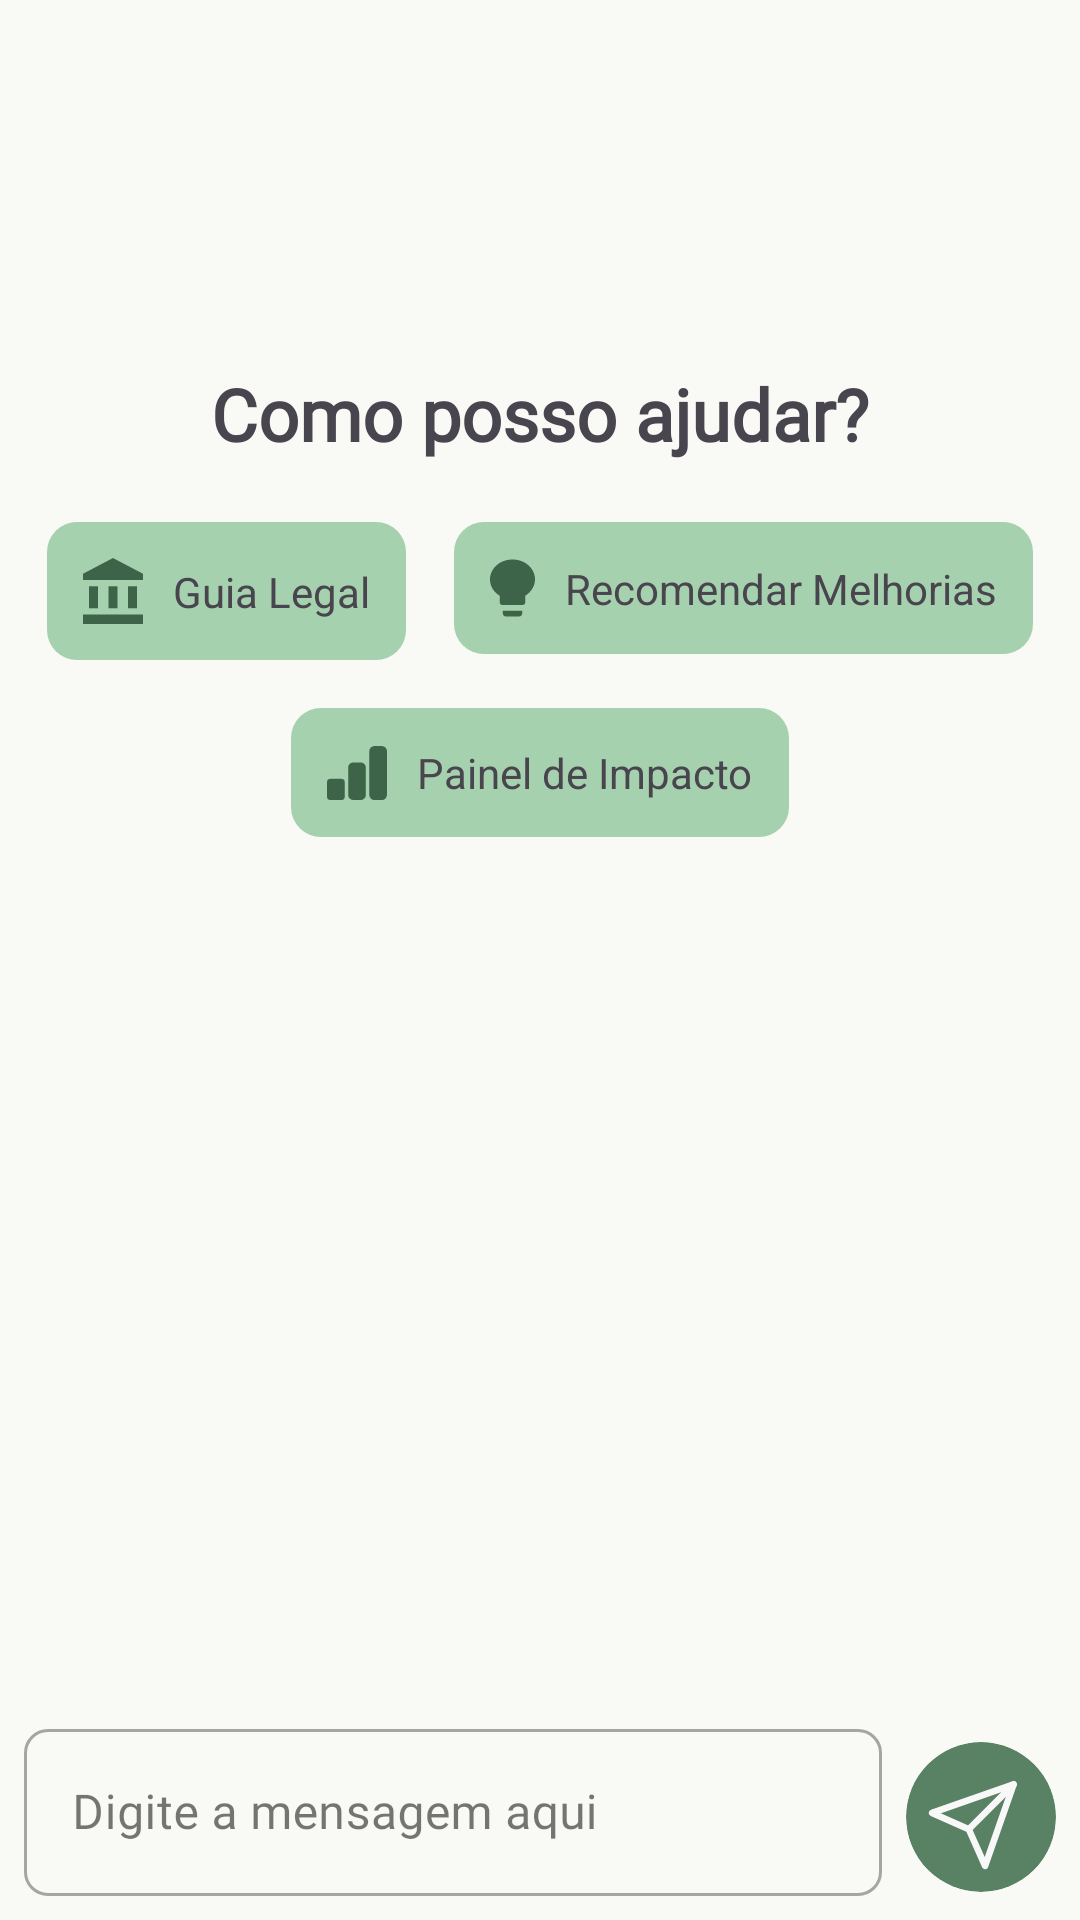

Produce the Android XML layout that renders to this screen, including the resource entries it uses.
<!-- AndroidManifest.xml: application theme AppTheme -->
<!-- res/layout/fragment_eva.xml -->
<?xml version="1.0" encoding="utf-8"?>
<FrameLayout xmlns:android="http://schemas.android.com/apk/res/android"
    xmlns:app="http://schemas.android.com/apk/res-auto"
    xmlns:tools="http://schemas.android.com/tools"
    android:layout_width="match_parent"
    android:layout_height="match_parent"
    tools:context=".ui.features.home.fragments.eva.EvaFragment">

    <androidx.constraintlayout.widget.ConstraintLayout
        android:layout_width="match_parent"
        android:layout_height="match_parent">

        
        <TextView
            android:id="@+id/textView"
            android:layout_width="wrap_content"
            android:layout_height="wrap_content"
            android:fontFamily="@font/k2d"
            android:text="Como posso ajudar?"
            android:textSize="24sp"
            android:textStyle="bold"
            app:layout_constraintEnd_toEndOf="parent"
            app:layout_constraintStart_toStartOf="parent"
            app:layout_constraintTop_toTopOf="parent"
            app:layout_constraintBottom_toBottomOf="parent"
            app:layout_constraintVertical_bias="0.2" />

        
        <androidx.constraintlayout.widget.ConstraintLayout
            android:id="@+id/btn_guia"
            android:layout_width="wrap_content"
            android:layout_height="wrap_content"
            android:layout_marginTop="20dp"
            android:layout_marginEnd="16dp"
            android:background="@drawable/button_chat"
            android:padding="12dp"
            app:layout_constraintEnd_toStartOf="@+id/btn_pergunta"
            app:layout_constraintHorizontal_chainStyle="packed"
            app:layout_constraintStart_toStartOf="parent"
            app:layout_constraintTop_toBottomOf="@+id/textView">

            <ImageView
                android:id="@+id/imageView3"
                android:layout_width="wrap_content"
                android:layout_height="wrap_content"
                android:layout_marginEnd="5dp"
                android:src="@drawable/icon_guia_legal"
                app:layout_constraintBottom_toBottomOf="parent"
                app:layout_constraintEnd_toStartOf="@+id/textView2"
                app:layout_constraintStart_toStartOf="parent"
                app:layout_constraintTop_toTopOf="parent" />

            <TextView
                android:id="@+id/textView2"
                android:layout_width="wrap_content"
                android:layout_height="wrap_content"
                android:layout_marginStart="5dp"
                android:gravity="center_vertical"
                android:text="Guia Legal"
                app:layout_constraintBottom_toBottomOf="parent"
                app:layout_constraintEnd_toEndOf="parent"
                app:layout_constraintStart_toEndOf="@+id/imageView3"
                app:layout_constraintTop_toTopOf="parent" />
        </androidx.constraintlayout.widget.ConstraintLayout>

        
        <androidx.constraintlayout.widget.ConstraintLayout
            android:id="@+id/btn_pergunta"
            android:layout_width="wrap_content"
            android:layout_height="wrap_content"
            android:layout_marginTop="20dp"
            android:background="@drawable/button_chat"
            android:padding="12dp"
            app:layout_constraintEnd_toEndOf="parent"
            app:layout_constraintStart_toEndOf="@+id/btn_guia"
            app:layout_constraintTop_toBottomOf="@+id/textView">

            <ImageView
                android:id="@+id/imageView4"
                android:layout_width="wrap_content"
                android:layout_height="wrap_content"
                android:layout_marginEnd="5dp"
                android:src="@drawable/icon_pergunta"
                app:layout_constraintBottom_toBottomOf="parent"
                app:layout_constraintEnd_toStartOf="@+id/textView3"
                app:layout_constraintStart_toStartOf="parent"
                app:layout_constraintTop_toTopOf="parent" />

            <TextView
                android:id="@+id/textView3"
                android:layout_width="wrap_content"
                android:layout_height="wrap_content"
                android:layout_marginStart="5dp"
                android:gravity="center_vertical"
                android:text="Recomendar Melhorias"
                app:layout_constraintBottom_toBottomOf="parent"
                app:layout_constraintEnd_toEndOf="parent"
                app:layout_constraintStart_toEndOf="@+id/imageView4"
                app:layout_constraintTop_toTopOf="parent" />
        </androidx.constraintlayout.widget.ConstraintLayout>

        
        <androidx.constraintlayout.widget.ConstraintLayout
            android:id="@+id/btn_painel"
            android:layout_width="wrap_content"
            android:layout_height="wrap_content"
            android:layout_marginTop="16dp"
            android:background="@drawable/button_chat"
            android:padding="12dp"
            app:layout_constraintEnd_toEndOf="parent"
            app:layout_constraintStart_toStartOf="parent"
            app:layout_constraintTop_toBottomOf="@+id/btn_guia">

            <ImageView
                android:id="@+id/imageView5"
                android:layout_width="wrap_content"
                android:layout_height="wrap_content"
                android:layout_marginEnd="5dp"
                android:src="@drawable/icon_painel_impacto"
                app:layout_constraintBottom_toBottomOf="parent"
                app:layout_constraintEnd_toStartOf="@+id/textView4"
                app:layout_constraintStart_toStartOf="parent"
                app:layout_constraintTop_toTopOf="parent" />

            <TextView
                android:id="@+id/textView4"
                android:layout_width="wrap_content"
                android:layout_height="wrap_content"
                android:layout_marginStart="5dp"
                android:gravity="center_vertical"
                android:text="Painel de Impacto"
                app:layout_constraintBottom_toBottomOf="parent"
                app:layout_constraintEnd_toEndOf="parent"
                app:layout_constraintStart_toEndOf="@+id/imageView5"
                app:layout_constraintTop_toTopOf="parent" />
        </androidx.constraintlayout.widget.ConstraintLayout>

        
        <FrameLayout
            android:id="@+id/navigation_eva_messages"
            android:layout_width="0dp"
            android:layout_height="0dp"
            android:visibility="gone"
            app:layout_constraintTop_toBottomOf="@+id/btn_painel"
            app:layout_constraintBottom_toTopOf="@+id/input_chat_messages"
            app:layout_constraintStart_toStartOf="parent"
            app:layout_constraintEnd_toEndOf="parent" />

        
        <com.google.android.material.textfield.TextInputLayout
            android:id="@+id/input_chat_messages"
            style="@style/Widget.MaterialComponents.TextInputLayout.OutlinedBox"
            android:layout_width="0dp"
            android:layout_height="wrap_content"
            android:layout_marginStart="8dp"
            android:layout_marginBottom="8dp"
            android:hint="Digite a mensagem aqui"
            app:boxBackgroundColor="@android:color/transparent"
            app:boxCornerRadiusBottomEnd="8dp"
            app:boxCornerRadiusBottomStart="8dp"
            app:boxCornerRadiusTopEnd="8dp"
            app:boxCornerRadiusTopStart="8dp"
            app:layout_constraintBottom_toBottomOf="parent"
            app:layout_constraintEnd_toStartOf="@+id/imageView6"
            app:layout_constraintStart_toStartOf="parent">

            <com.google.android.material.textfield.TextInputEditText
                android:id="@+id/et_chat_message"
                android:layout_width="match_parent"
                android:layout_height="wrap_content"
                android:fontFamily="@font/plus_jakarta_sans"
                android:inputType="text"
                android:textColor="?attr/colorOnSurface" />
        </com.google.android.material.textfield.TextInputLayout>

        
        <ImageView
            android:id="@+id/imageView6"
            android:layout_width="50dp"
            android:layout_height="50dp"
            android:layout_marginStart="8dp"
            android:layout_marginEnd="8dp"
            android:src="@drawable/icon_send_message"
            app:layout_constraintBottom_toBottomOf="parent"
            app:layout_constraintEnd_toEndOf="parent"
            app:layout_constraintStart_toEndOf="@+id/input_chat_messages"
            app:layout_constraintTop_toTopOf="@+id/input_chat_messages" />

    </androidx.constraintlayout.widget.ConstraintLayout>
</FrameLayout>
<!-- resources referenced by this layout -->
<resources>
  <!-- drawable button_chat (drawable) -->
  <?xml version="1.0" encoding="utf-8"?>
  <shape xmlns:android="http://schemas.android.com/apk/res/android">
  
      <solid android:color="@color/md_theme_inversePrimary" /> <corners android:radius="10dp" />
  </shape>
  <!-- drawable icon_pergunta (drawable) -->
  <vector xmlns:android="http://schemas.android.com/apk/res/android"
      android:width="15dp"
      android:height="20dp"
      android:viewportWidth="15"
      android:viewportHeight="20">
    <path
        android:pathData="M4.286,18.55C4.286,19.025 4.714,19.5 5.357,19.5H9.643C10.286,19.5 10.714,19.025 10.714,18.55V17.6H4.286V18.55ZM7.5,0.5C3.321,0.5 0,3.445 0,7.15C0,9.43 1.286,11.425 3.214,12.565V14.75C3.214,15.225 3.643,15.7 4.286,15.7H10.714C11.357,15.7 11.786,15.225 11.786,14.75V12.565C13.714,11.33 15,9.335 15,7.15C15,3.445 11.679,0.5 7.5,0.5Z"
        android:fillColor="@color/md_theme_primary"/>
  </vector>
  <color name="md_theme_inversePrimary">#A6D1AE</color>
  <color name="md_theme_primary">#3D6448</color>
  <color name="md_theme_onPrimary">#FFFFFF</color>
  <color name="md_theme_primaryContainer">#567E60</color>
  <color name="md_theme_onPrimaryContainer">#F6FFF4</color>
  <color name="md_theme_secondary">#003B5A</color>
  <color name="md_theme_onSecondary">#FFFFFF</color>
  <color name="md_theme_secondaryContainer">#215273</color>
  <color name="md_theme_onSecondaryContainer">#97C5EB</color>
  <color name="md_theme_tertiary">#3D6448</color>
  <color name="md_theme_onTertiary">#FFFFFF</color>
  <color name="md_theme_tertiaryContainer">#567E60</color>
  <color name="md_theme_onTertiaryContainer">#F6FFF4</color>
  <color name="md_theme_error">#A71F26</color>
  <color name="md_theme_onError">#FFFFFF</color>
  <color name="md_theme_errorContainer">#C9393B</color>
  <color name="md_theme_onErrorContainer">#FFEFED</color>
  <color name="md_theme_background">#F9FAF5</color>
  <color name="md_theme_onBackground">#1A1C1A</color>
  <color name="md_theme_surface">#FCF8F8</color>
  <color name="md_theme_onSurface">#1C1B1B</color>
  <color name="md_theme_surfaceVariant">#E0E3E3</color>
  <color name="md_theme_onSurfaceVariant">#444748</color>
  <color name="md_theme_outline">#747878</color>
  <color name="md_theme_outlineVariant">#C4C7C8</color>
  <color name="md_theme_inverseSurface">#313030</color>
  <color name="md_theme_inverseOnSurface">#F4F0EF</color>
  <color name="md_theme_primaryFixed">#C1EDC9</color>
  <color name="md_theme_onPrimaryFixed">#00210E</color>
  <color name="md_theme_primaryFixedDim">#A6D1AE</color>
  <color name="md_theme_onPrimaryFixedVariant">#284F34</color>
  <color name="md_theme_secondaryFixed">#CBE6FF</color>
  <color name="md_theme_onSecondaryFixed">#001E30</color>
  <color name="md_theme_secondaryFixedDim">#9ECCF2</color>
  <color name="md_theme_onSecondaryFixedVariant">#174B6B</color>
  <color name="md_theme_tertiaryFixed">#C1EDC9</color>
  <color name="md_theme_onTertiaryFixed">#00210E</color>
  <color name="md_theme_tertiaryFixedDim">#A6D1AE</color>
  <color name="md_theme_onTertiaryFixedVariant">#284F34</color>
  <color name="md_theme_surfaceDim">#DDD9D9</color>
  <color name="md_theme_surfaceBright">#FCF8F8</color>
  <color name="md_theme_surfaceContainerLowest">#FFFFFF</color>
  <color name="md_theme_surfaceContainerLow">#F6F3F2</color>
  <color name="md_theme_surfaceContainer">#F1EDEC</color>
  <color name="md_theme_surfaceContainerHigh">#EBE7E7</color>
  <color name="md_theme_surfaceContainerHighest">#E5E2E1</color>
</resources>
